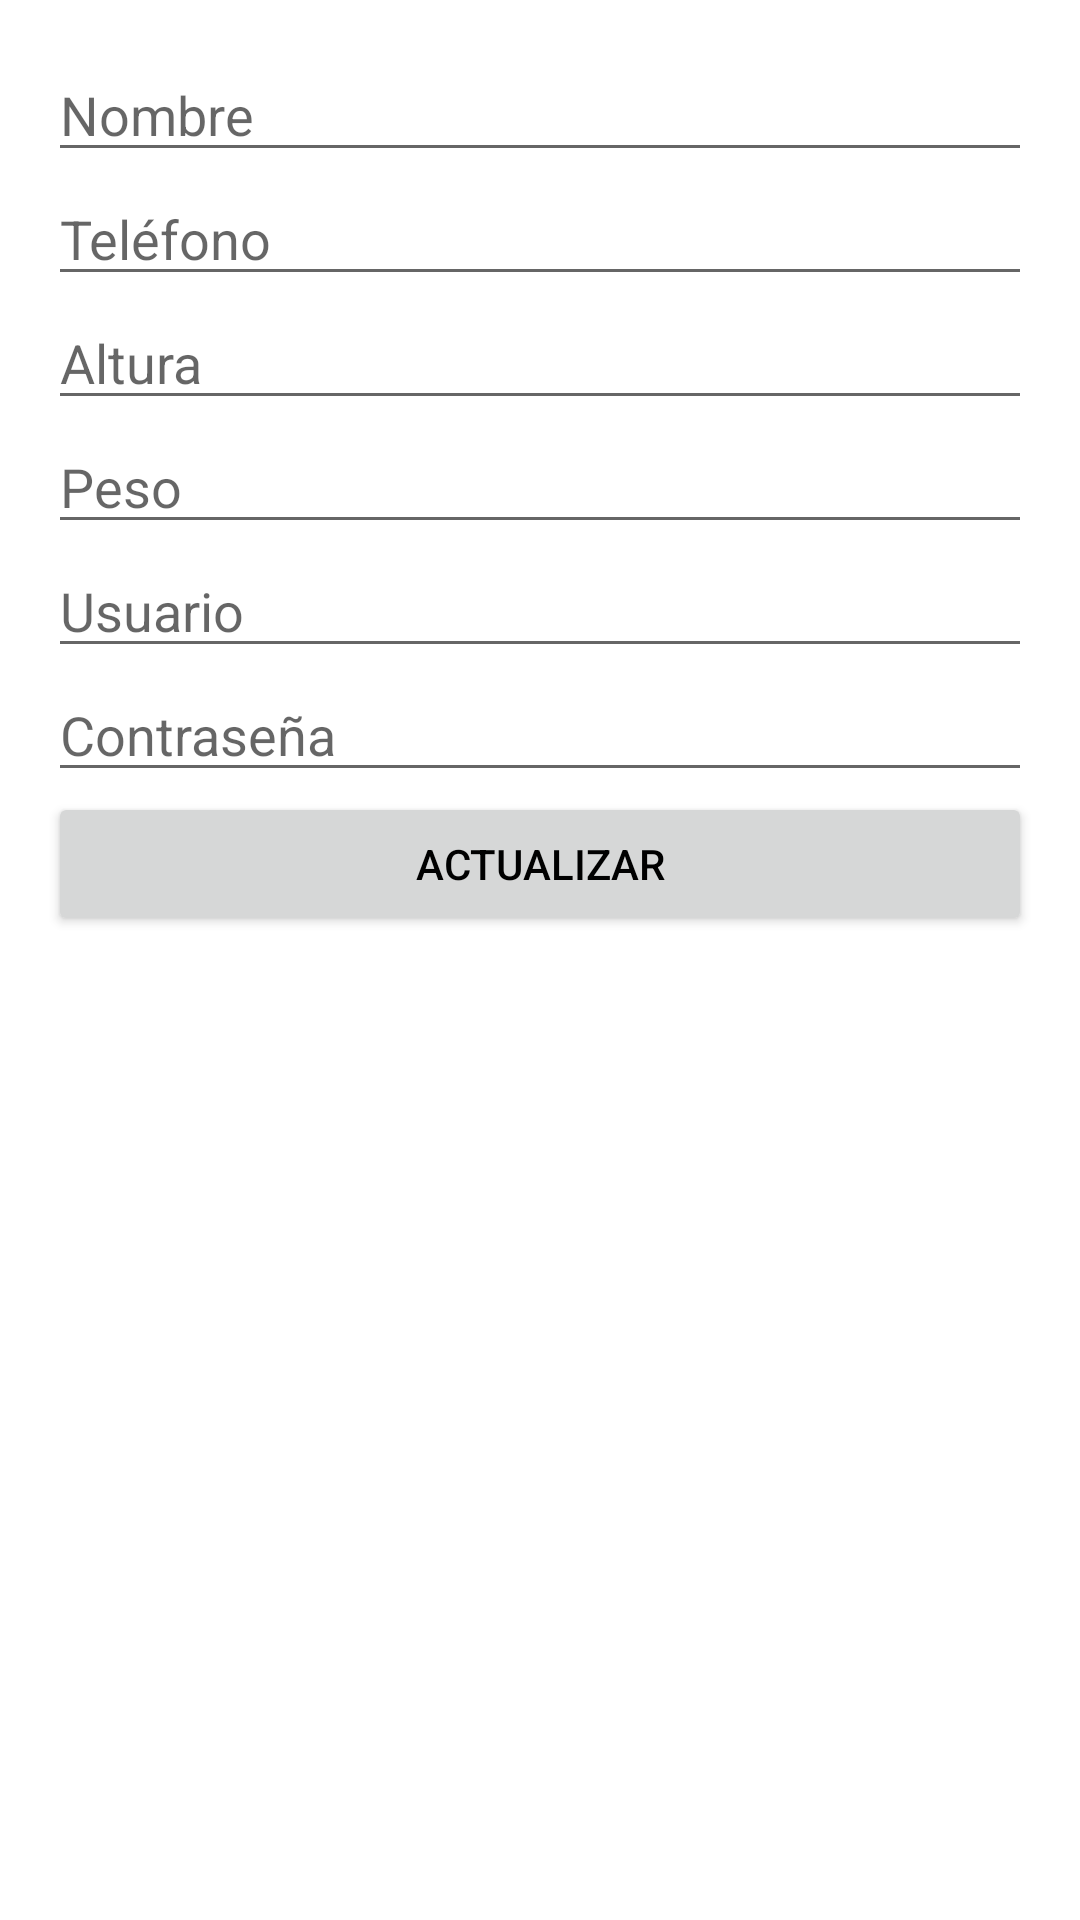

Produce the Android XML layout that renders to this screen, including the resource entries it uses.
<!-- AndroidManifest.xml: application theme Theme.PersonalTrainer -->
<!-- res/layout/activity_datos_cliente.xml -->
<?xml version="1.0" encoding="utf-8"?>
<LinearLayout xmlns:android="http://schemas.android.com/apk/res/android"
    android:layout_width="match_parent"
    android:layout_height="match_parent"
    android:orientation="vertical"
    android:padding="16dp">

    <EditText
        android:id="@+id/nombreInput"
        android:layout_width="match_parent"
        android:layout_height="wrap_content"
        android:hint="Nombre" />

    <EditText
        android:id="@+id/telefonoInput"
        android:layout_width="match_parent"
        android:layout_height="wrap_content"
        android:hint="Teléfono" />

    <EditText
        android:id="@+id/alturaInput"
        android:layout_width="match_parent"
        android:layout_height="wrap_content"
        android:hint="Altura" />

    <EditText
        android:id="@+id/pesoInput"
        android:layout_width="match_parent"
        android:layout_height="wrap_content"
        android:hint="Peso" />

    <EditText
        android:id="@+id/usuarioInput"
        android:layout_width="match_parent"
        android:layout_height="wrap_content"
        android:hint="Usuario" />

    <EditText
        android:id="@+id/passwordInput"
        android:layout_width="match_parent"
        android:layout_height="wrap_content"
        android:hint="Contraseña"
        android:inputType="textPassword" />

    <Button
        android:id="@+id/btnActualizar"
        android:layout_width="match_parent"
        android:layout_height="wrap_content"
        android:text="Actualizar" />

</LinearLayout>
<!-- resources referenced by this layout -->
<resources>
  <style name="Theme.PersonalTrainer" parent="Theme.AppCompat.Light.DarkActionBar">
          
          <item name="colorPrimary">@color/purple_500</item>
          <item name="colorPrimaryDark">@color/purple_700</item>
          <item name="colorAccent">@color/teal_200</item>
  
          
          <item name="android:statusBarColor">@color/purple_700</item>
          <item name="android:navigationBarColor">@color/black</item>
          <item name="android:textColorPrimary">@color/black</item>
          <item name="android:windowBackground">@color/white</item>
      </style>
  <!-- not gathered from this repository: default colours our renderer supplied (Android Studio template values) -->
  <color name="purple_500">#FF6200EE</color>
  <color name="purple_700">#FF3700B3</color>
  <color name="teal_200">#FF03DAC5</color>
  <color name="black">#FF000000</color>
  <color name="white">#FFFFFFFF</color>
</resources>
